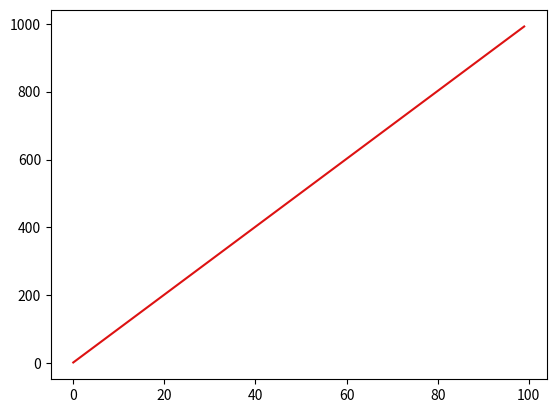

Python code for this plot:
import numpy as np
import matplotlib.pyplot as plt

class Model:
    def __init__(self, m, c):
        self.m = m
        self.c = c

class Regressor:
    def __init__(self, independent, dependent):
        self.independent = independent
        self.dependent = dependent
        self.mean_x = np.mean(self.independent)
        self.mean_y = np.mean(self.dependent)
        self.model = self.__build_model()

    def __build_model(self):
       
        #Calculating gradient m
        t_numer = 0
        t_deno = 0
        for i in range(len(self.independent)):
            t_numer += (self.independent[i] - self.mean_x) * (self.dependent[i] - self.mean_y)
            t_deno += (self.independent[i] - self.mean_x) ** 2
        m = t_numer / t_deno

        #Calculating y intercept c
        c = self.mean_y - (m * self.mean_x)

        return Model(m, c)
    
    def predict(self, independent):
        predicted = []
        for i in independent:
            predicted.append(self.calculate_y(i))
        return predicted

    def calculate_y(self, x):
        return self.model.m * x + self.model.c

    def r2_scoring(self):
        t_numer = 0
        t_deno = 0
        for i in range(len(self.dependent)):
            t_numer += (self.dependent[i] - self.mean_y) ** 2
            t_deno += (self.calculate_y(self.independent[i]) - self.mean_y) ** 2
        return t_numer / t_deno

 
x = [i for i in range(100)]
y = [i*5+2 for i in range(0, 200, 2)]

x_test = [i for i in range(95, 120)]
y_test = [i*5+2 for i in range(95, 120)]

reg = Regressor(x, y)
print("m: {0}, c: {1}".format(reg.model.m, reg.model.c))

#Testing
results = reg.predict(x_test)

print(results)
print(y_test)

print("R squared accuracy: {}".format(reg.r2_scoring()))

plt.plot(x, y, color="#dd1212")
plt.show()